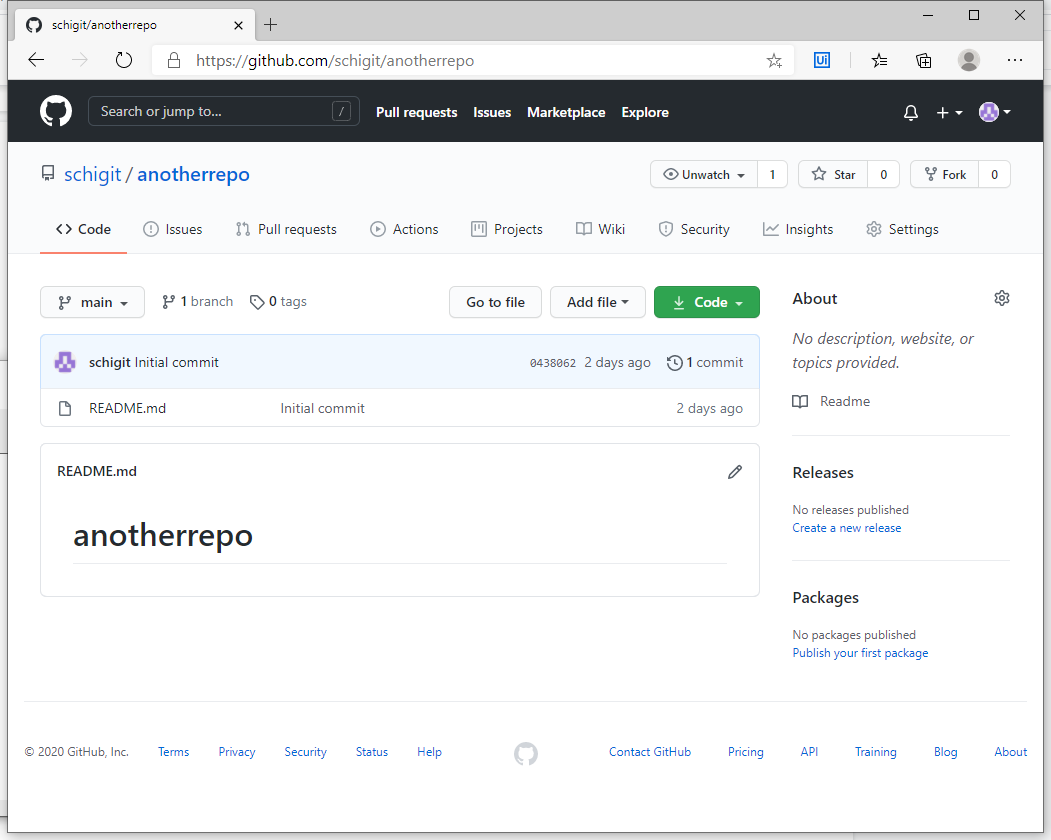
Task: Forks GitHub repositories to a GitHub organization. Requires a valid GitHub account, the name of the organization, and an xlsx/csv file containing the URLs for each repository to fork.
Workflow: ForkRepo

Step 1: Use the opened browser that is already on the repository to fork in window 'schigit/anotherrepo' (msedge.exe)

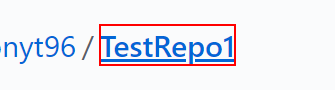
Step 2: find the text '*{{in_RepoName}}*'

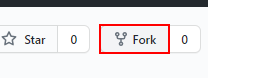
Step 3 [then]: click on the summary '*Fork *'

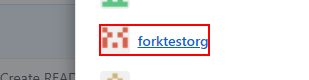
Step 4: click on the image '*@{{in_OrganizationName}}*'